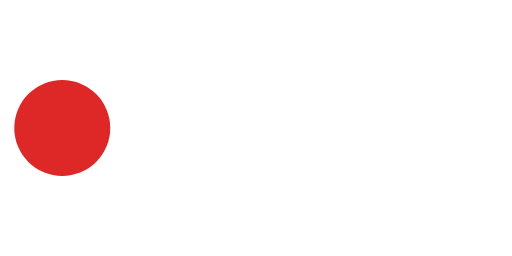
t = 0.00 s
t = 0.38 s: frame unchanged from t = 0.00 s, image omitted
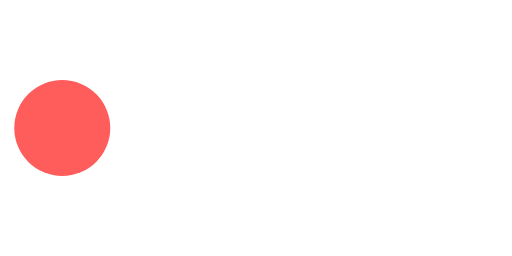
t = 0.75 s
t = 1.13 s: frame unchanged from t = 0.75 s, image omitted

The animated SVG that drew these frames (rendered in a browser with its animation timeline set to each time). Animation: 1 SMIL element (animate=1); one cycle of 1.50 s, repeats indefinitely.

<svg width="32" height="16" viewBox="0 0 32 16" fill="none" xmlns="http://www.w3.org/2000/svg">
<circle cx="3.89062" cy="8" r="3" fill="#DE2828">
  <animate attributeName="fill" from="#DE2828" to="#FF5C5C" dur="1.5s" repeatCount="indefinite" calcMode="discrete" />
</circle>
<path d="M12.3652 8.94482H13.5713L14.8848 11.5229H16.5547L15.0703 8.7251C15.8809 8.40771 16.3496 7.62646 16.3496 6.72314C16.3496 5.33154 15.3975 4.47705 13.8496 4.47705H10.8906V11.5229H12.3652V8.94482ZM12.3652 5.62939H13.6445C14.377 5.62939 14.8359 6.05908 14.8359 6.74268C14.8359 7.44092 14.4014 7.84619 13.6592 7.84619H12.3652V5.62939Z" fill="white" fill-opacity="0.62">
<!-- <animate attributeName="fill-opacity" from="0.62" to="0.8" dur="1.5s" repeatCount="indefinite" calcMode="discrete"/> -->
</path>
<path d="M22.502 10.3071H19.3086V8.5249H22.3213V7.39209H19.3086V5.69287H22.502V4.47705H17.834V11.5229H22.502V10.3071Z" fill="white" fill-opacity="0.62">
<!-- <animate attributeName="fill-opacity" from="0.62" to="0.8" dur="1.5s" repeatCount="indefinite" calcMode="discrete"/> -->
</path>
<path d="M27.0479 11.7036C28.7471 11.7036 29.9873 10.6733 30.1094 9.16943H28.6738C28.5322 9.9458 27.8975 10.4438 27.0527 10.4438C25.9395 10.4438 25.251 9.50635 25.251 7.99756C25.251 6.48877 25.9395 5.55127 27.0479 5.55127C27.8877 5.55127 28.5273 6.08838 28.6689 6.90381H30.1045C29.9971 5.39014 28.7178 4.29639 27.0479 4.29639C25.002 4.29639 23.7422 5.70752 23.7422 7.99756C23.7422 10.2876 25.0068 11.7036 27.0479 11.7036Z" fill="white" fill-opacity="0.62">
<!-- <animate attributeName="fill-opacity" from="0.62" to="0.8" dur="1.5s" repeatCount="indefinite" calcMode="discrete"/> -->
</path>
</svg>
